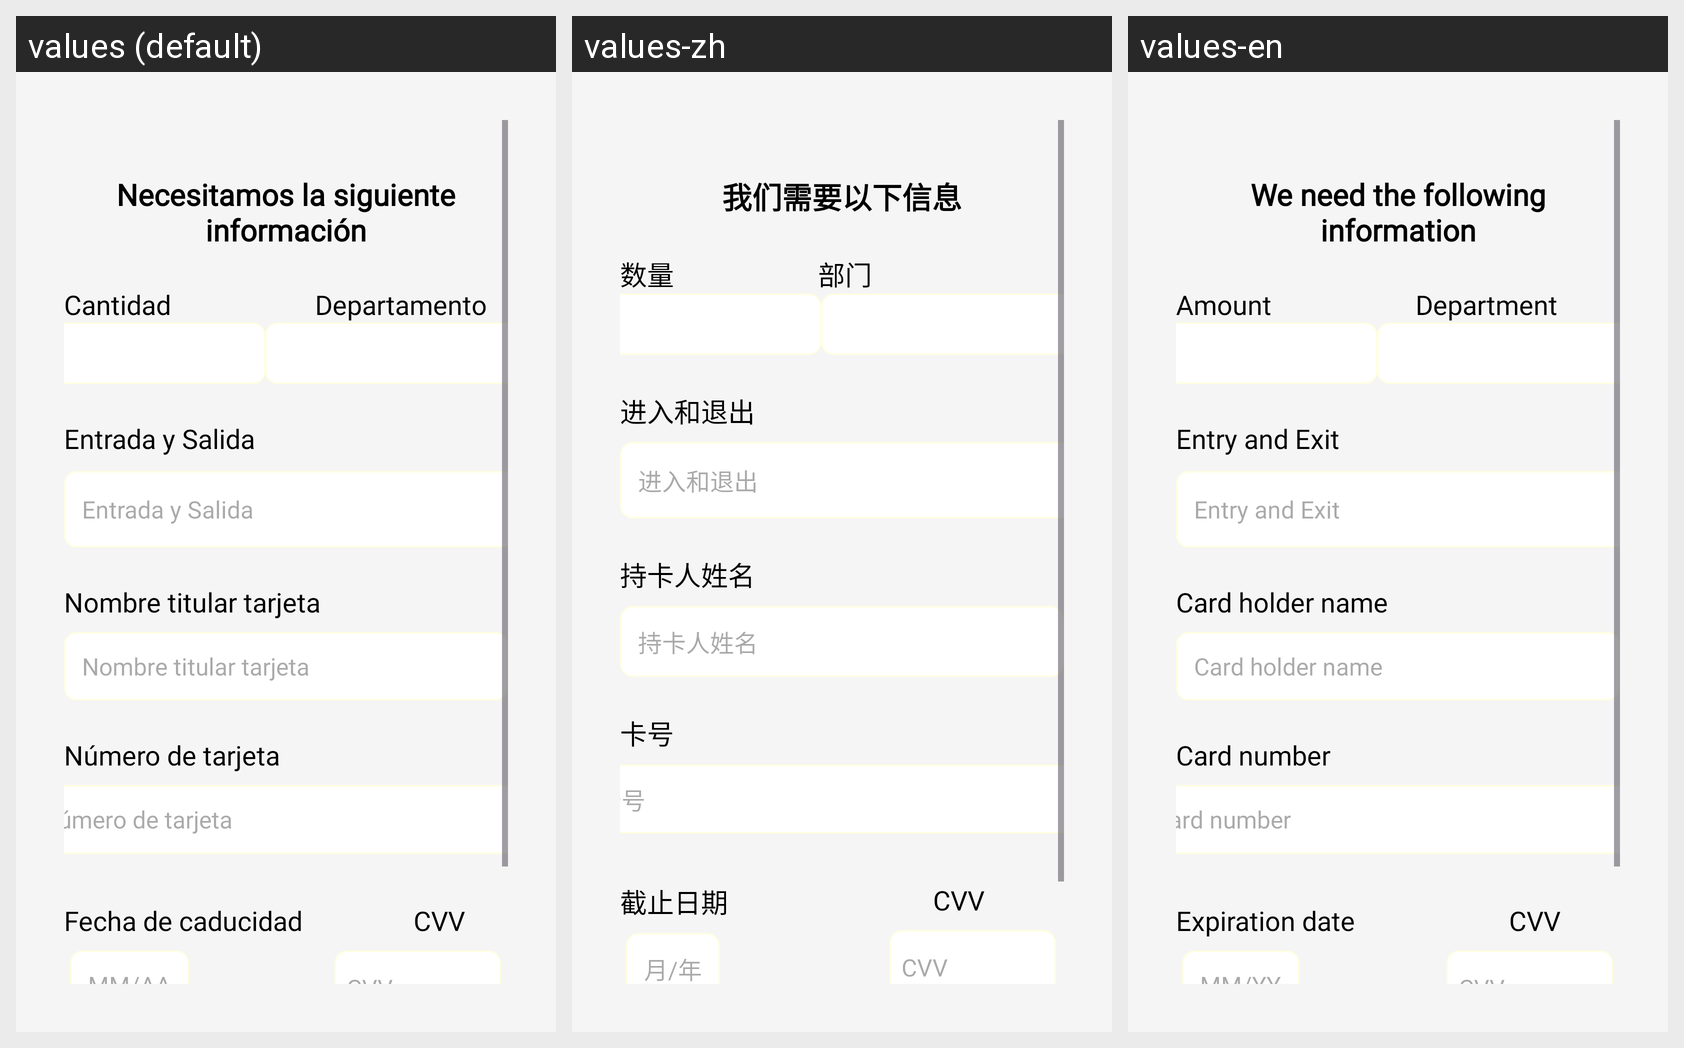

The same Android screen rendered under several of its app's locales, left to right. List the strings drawn on it with the default value and each locale's translation.
Android screen res/layout/activity_reserva.xml rendered under 3 locales, left to right: values (default), values-zh, values-en. Device: Nexus 5 (rendered at 1080×1920; each locale shown at half size, 540×960, under a caption strip naming it); theme Theme.GoStay.
Strings drawn on this screen, with the default value and each locale's value (text and hints the layout hard-codes, and strings that could not be matched under every locale, appear in the picture but are not listed):

info
  values: Necesitamos la siguiente información
  values-zh: 我们需要以下信息
  values-en: We need the following information

Cantidad
  values: Cantidad
  values-zh: 数量
  values-en: Amount

Departamento
  values: Departamento
  values-zh: 部门
  values-en: Department

entrasa
  values: Entrada y Salida
  values-zh: 进入和退出
  values-en: Entry and Exit

nombreti
  values: Nombre titular tarjeta
  values-zh: 持卡人姓名
  values-en: Card holder name

numtar
  values: Número de tarjeta
  values-zh: 卡号
  values-en: Card number

fechaca
  values: Fecha de caducidad
  values-zh: 截止日期
  values-en: Expiration date

mmaa
  values: MM/AA
  values-zh: 月/年
  values-en: MM/YY

cvv
  values: CVV
  values-zh: CVV
  values-en: CVV
